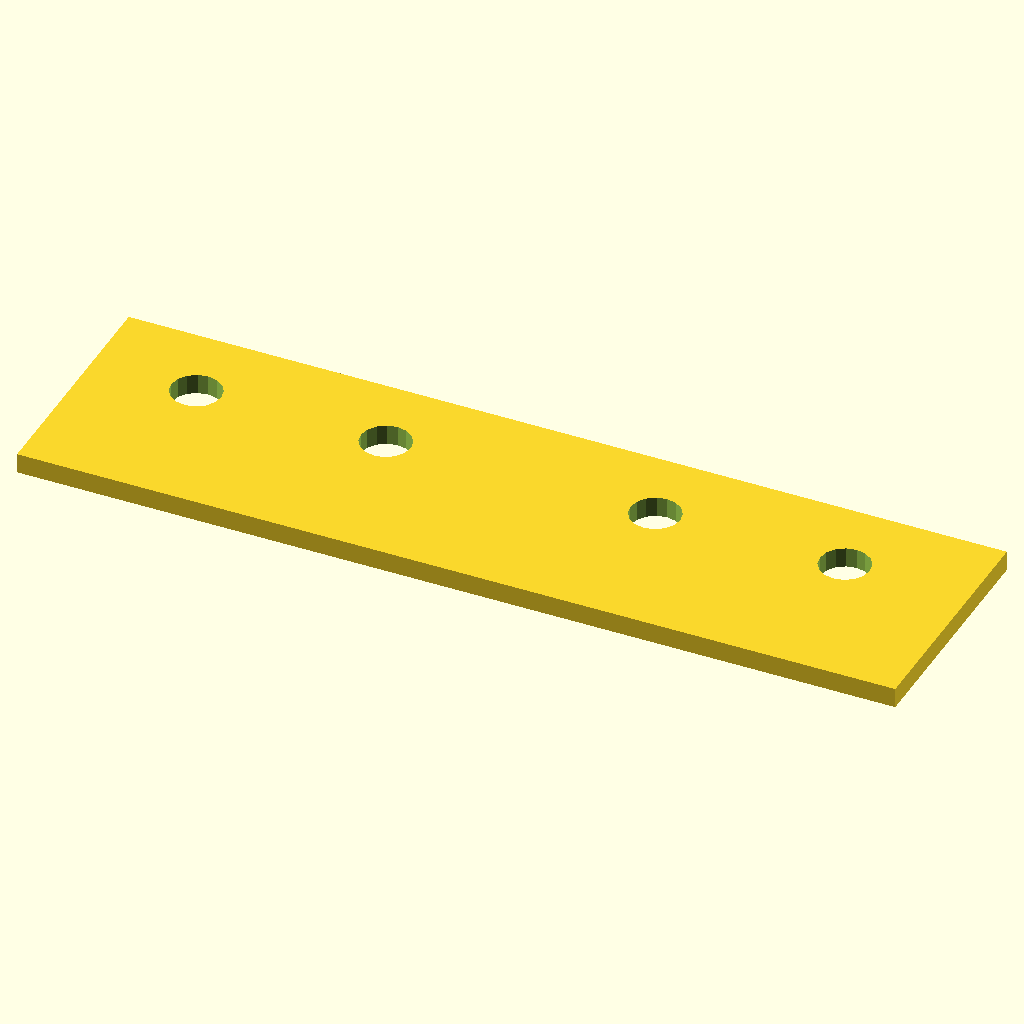
Cell 1: rendered with the file's own defaults.
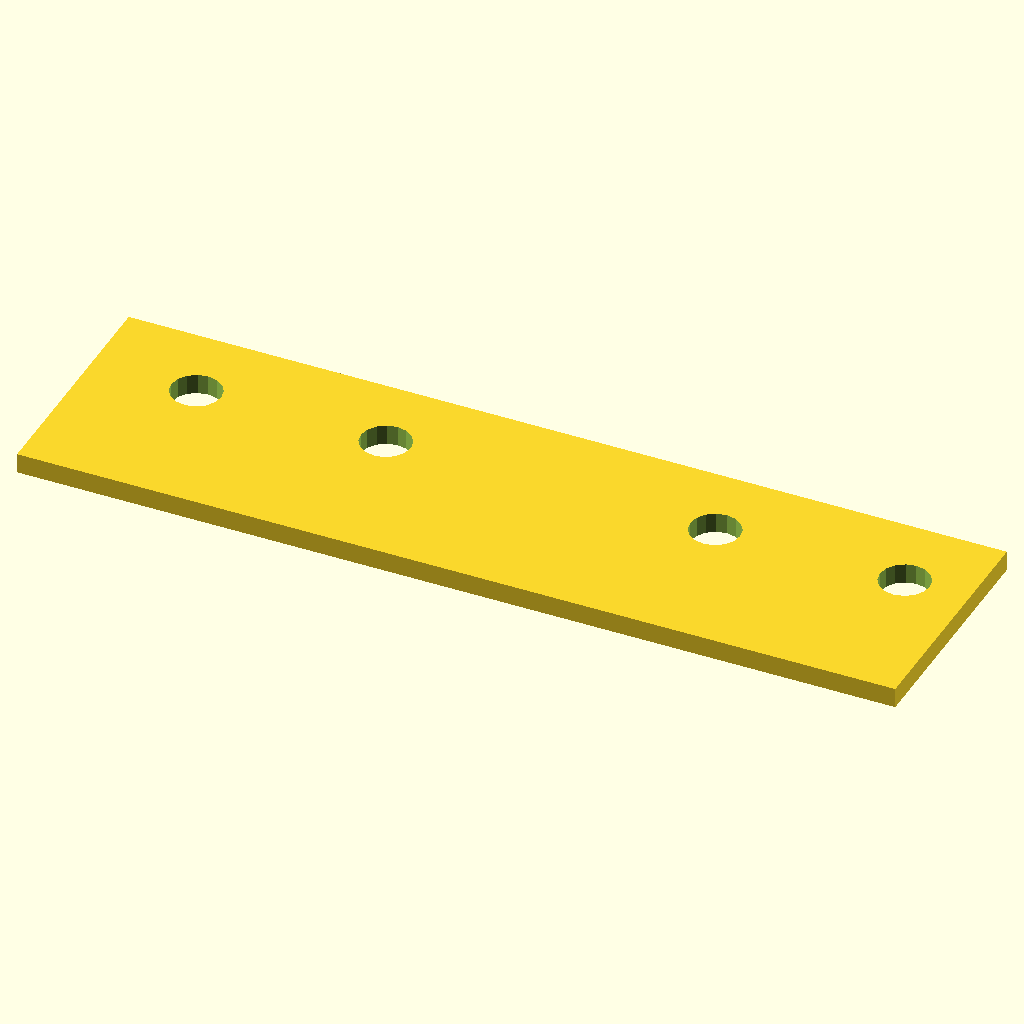
Cell 2: the same model with MATERIAL_THICKNESS = 6.
All cells are drawn from the same view direction (rotation 55°, 0°, 25°, orthographic, colour scheme Cornfield), but the view is re-fitted for each cell, so position and scale can differ between cells as well as the parameter.
OpenSCAD source file projects/pcbcnc/attachments/zaxis-housing/src/zaxis_limit_structure.0.3.1.scad:
MATERIAL_THICKNESS = 3;

//MOTOR_D = 41.81;
//MOTOR_D = 43;
MOTOR_D = 44.5;
MOTOR_R = MOTOR_D/2;
ZAXIS_OUTER_W = 59;
ZAXIS_W = 63.97;
ZAXIS_DEPTH = 50.63;
ZAXIS_H = 35.38;

BT_OVERHANG_EDGE = 25;
BT_OVERHANG_FRONT = 60;

FINGER_W = 14;
FINGER_H = MATERIAL_THICKNESS;

ZLIMIT_W = 28;
ZLIMIT_H = 16;

z_limit_w  = 20;
z_limit_h = 9.75;
z_limit_d = 6;

//BACK_PLATE_W = ZAXIS_W + 2*ZLIMIT_W + 2*8;
BACK_PLATE_W = ZAXIS_W + 2*8;
BACK_PLATE_H = 35;

zbp_depth = 20;
zbp_height = 12;
z_plate_overhang = 30;
zbp_finger_0 = 6;
zbp_finger_1 = 6;

zbp_support_len = 10;
zbp_side_len = zbp_depth + 4 + z_limit_w;

 module regular_polygon(order, r=1){
 	angles=[ for (i = [0:order-1]) i*(360/order) ];
 	coords=[ for (th=angles) [r*cos(th), r*sin(th)] ];
 	polygon(coords);
}

module z_top_cross_support() {
  w = ZAXIS_OUTER_W;
  oh_w = z_plate_overhang;
  th = MATERIAL_THICKNESS;

  dx = 2*zbp_support_len - th + zbp_finger_0;
  dy = zbp_height;
  
  /*
  translate([-90,-30])
  union() {
    square([ dx, 2]);
    translate([dx - 2, 0]) square([2, dy]);
    polygon([[0,2], [dx-2,dy], [dx, 2]]);
    
    color([1,0,0]) translate([dx/2, -th/2]) square([zbp_finger_1, th], center=true);
    color([0,1,0]) translate([dx + th/2, dy/2]) square([th,zbp_finger_1], center=true);
  }
  */

  
  b = 20;
  s = 20;
  union() {
    
    // center cross brace
    //
    square([w, s], center=true);
    
    // side portion
    //
    difference() {
      translate([-w/2 - oh_w/2, -s/2-b/2]) square([b,b], center=true);
      
      // tab holes
      //
      translate([-w/2 - oh_w/3, -s/2-b + dy/2]) square([th, zbp_finger_1], center=true);
      translate([-w/2 - 2*oh_w/3, -s/2-b + dy/2]) square([th, zbp_finger_1], center=true);
    }
    
    difference() {
      translate([ w/2 + oh_w/2, -s/2-b/2]) square([b,b], center=true);
      
      // tab holes
      //
      translate([ w/2 + oh_w/3, -s/2-b + dy/2]) square([th, zbp_finger_1], center=true);
      translate([ w/2 + 2*oh_w/3, -s/2-b + dy/2]) square([th, zbp_finger_1], center=true);
    }
    
    // tab
    //
    translate([-w/2 - oh_w/2, -s/2-b - th/2]) square([zbp_finger_1, th], center=true);
    translate([ w/2 + oh_w/2, -s/2-b - th/2]) square([zbp_finger_1, th], center=true);
    
    //triangle connector
    //
    polygon([ [-w/2, s/2], [-w/2 - oh_w/2 - b/2, -s/2], [-w/2 - oh_w/2 + b/2, -s/2], [-w/2, -s/2]]);
    polygon([ [ w/2, s/2], [ w/2 + oh_w/2 + b/2, -s/2], [ w/2 + oh_w/2 - b/2, -s/2], [ w/2, -s/2]]);
  }
}

// debug
//translate([50,-60])z_top_cross_support();


module z_top_plate() {
  th = MATERIAL_THICKNESS;
  w1 = ZAXIS_OUTER_W/2 + th;
  
  sl = zbp_support_len;
  w = ZAXIS_OUTER_W;
  h0 = 20;
  h1 = 30;
  
  ox = 10;
  oy = 25;
  
  oh_w = z_plate_overhang;
  oh_l = 30;
  
  h2 = 10;

  ohs_w = z_plate_overhang - 3;
  
  h3 = 40;
  h4 = 20;
  
  zspacer_nut_r = (36.30 - 24.5)/4;
  zspacer_nut_x = 24.5/2 + zspacer_nut_r;


  dx = 2*zbp_support_len - th + zbp_finger_0;
  dy = zbp_height;
  oh_w = z_plate_overhang;

  overhang_w = ZAXIS_OUTER_W;
  //DEBUG
  /*  
  dx = 2*zbp_support_len - th + zbp_finger_0;
  dy = zbp_height;
  
  translate([-70,   -h0 - oy - oh_l - 2*h2])
  rotate(90, [0,0,1])
  union() {
    square([ dx, 2]);
    translate([dx - 2, 0]) square([2, dy]);
    polygon([[0,2], [dx-2,dy], [dx, 2]]);
    
    color([1,0,0]) translate([dx/2, -th/2]) square([zbp_finger_1, th], center=true);
    color([0,1,0]) translate([dx + th/2, dy/2]) square([th,zbp_finger_1], center=true);
  }
  */
  //DEBUG

  difference() {

    union() {
      
      // back
      //
      square([w, h0], center=true);
      
      // back to be cut out
      //
      translate([0,-h0/2]) square([w, h1], center=true);
      
      // side connector
      //
      translate([-w/2 - ox, -h0/2 -oy]) polygon([[0,0], [ox,oy],[ox,0]]);
      translate([ w/2, -h0/2]) polygon([[0,0], [ox,-oy],[0,-oy]]);
      
      // nut connector plate
      //
      translate([-w/2 - oh_w/2, -h0/2 - oy - oh_l/2]) square([oh_w, oh_l], center=true);
      translate([ w/2 + oh_w/2, -h0/2 - oy - oh_l/2]) square([oh_w, oh_l], center=true);
      
      // brace connector
      //
      translate([-w/2 - oh_w/2 - 3/2, -h0/2 - oy - oh_l - h2/2]) square([oh_l - 3, h2], center=true);
      translate([ w/2 + oh_w/2 + 3/2, -h0/2 - oy - oh_l - h2/2]) square([oh_l - 3, h2], center=true);
      
      // side connector (still?)
      //
      polygon([ [-w/2, -h0/2], [-(zspacer_nut_x+zspacer_nut_r), -h0/2], [-w/2,-(h0+h1/2)] ]);
      polygon([ [ w/2, -h0/2], [ (zspacer_nut_x+zspacer_nut_r), -h0/2], [ w/2,-(h0+h1/2)] ]);
      
      // brace support connector
      //
      translate([-w/2 - oh_w/2 - 3/2, -h0/2 - oy - oh_l - h2 - h3/2]) square([oh_l - 3, h3], center=true);
      translate([ w/2 + oh_w/2 + 3/2, -h0/2 - oy - oh_l - h2 - h3/2]) square([oh_l - 3, h3], center=true);


      // front connection
      //
      translate([0,-h0/2 - oy - oh_l - h2 - h3- h4/2]) square([w + oh_w*2,h4], center=true);

    }
    
    // left hole tabs
    //
    translate([-w/2 - th - 2,-h0-oy-5]) {
    
      translate([-0, 0]) square([th,zbp_finger_0],center=true);
      translate([-0 - sl - th, zbp_depth/2 - 3]) square([zbp_finger_1, th], center=true);
      translate([-0 - sl - th, -(zbp_depth/2 - 3)]) square([zbp_finger_1, th], center=true);
    }
    
    // right hole tabs
    //
    translate([ w/2 + th + 2, -h0-oy-5]) {

      translate([(0), 0]) square([th,zbp_finger_0],center=true);
      translate([(0 + sl + th), zbp_depth/2 - 3]) square([zbp_finger_1, th], center=true);
      translate([(0 + sl + th), -(zbp_depth/2 - 3)]) square([zbp_finger_1, th], center=true);

    }
    
    // cross brace hole tabs
    //
    translate([-w/2 - oh_w/2, -h0/2 - oy - oh_l - h2/2]) square([zbp_finger_1, th], center=true);
    translate([ w/2 + oh_w/2, -h0/2 - oy - oh_l - h2/2]) square([zbp_finger_1, th], center=true);
    
    
    // cross brace support hole tabs (left)
    //
    translate([-overhang_w/2 - 2*oh_w/3, -h0/2 - oy - oh_l - h2 - 3 - dy/2])
      square([th, zbp_finger_1], center=true);
    translate([-overhang_w/2 - oh_w/3, -h0/2 - oy - oh_l - h2 - 3 - dy/2])
      square([th, zbp_finger_1], center=true);
    
    // cross brace support hole tabs (right)
    //
    translate([ overhang_w/2 + 2*oh_w/3, -h0/2 - oy - oh_l - h2 - 3 - dy/2])
      square([th, zbp_finger_1], center=true);
    translate([ overhang_w/2 + oh_w/3, -h0/2 - oy - oh_l - h2 - 3 - dy/2])
      square([th, zbp_finger_1], center=true);

    // circle cutouts
    //
    hull() {
      translate([zspacer_nut_x, -h0]) circle(zspacer_nut_r);
      translate([zspacer_nut_x, -h0-h1-zspacer_nut_r]) circle(zspacer_nut_r);
    }
    hull() {
      translate([-zspacer_nut_x, -h0]) circle(zspacer_nut_r);
      translate([-zspacer_nut_x, -h0-h1-zspacer_nut_r]) circle(zspacer_nut_r);
    }
    
    hull() {
      translate([0,-h0-3]) circle(9);
      translate([0, -h0-h1-5]) circle(9);
      
    }

  }

}

module z_top_all() {
  translate([-50,10]) rotate(90, [0,0,1]) z_top_plate();
  
  translate([0,30]) z_side();
  translate([24,13]) rotate(180, [0,0,1]) z_side();
  
  translate([-25,-6]) z_support();
  translate([15,-7]) rotate(180, [0,0,1]) z_support();
  
  translate([8,-3]) rotate(-10, [0,0,1]) z_support();
  translate([47,-9]) rotate(180, [0,0,1]) z_support();

  translate([102,-00]) rotate(90, [0,0,1]) z_support();
  translate([90,-00]) rotate(-90, [0,0,1]) z_support();

  translate([-16,5]) rotate(80, [0,0,1]) z_support();
  translate([64,30]) mirror([1,0,0]) z_support();
  
  translate([41,20]) z_guide_housing();
  translate([54,20]) z_guide_housing();
  
  translate([41,8]) z_nut_housing();
  translate([54,8]) z_nut_housing();

  translate([120,5]) rotate(-90, [0,0,1]) z_top_cross_support();

}

//z_side();

//translate([60,50]) z_top_all();
//z_top_plate();


module z_bottom_plate() {
  bottom_plate_width = ZAXIS_OUTER_W + 2*z_plate_overhang;
  th = MATERIAL_THICKNESS;
  w = ZAXIS_OUTER_W/2 + th;
  sl = zbp_support_len;
  difference() {
    square([bottom_plate_width, zbp_depth], center=true);
    
    translate([w, 0]) square([th,zbp_finger_0],center=true);
    translate([w + sl + th, zbp_depth/2 - 3]) square([zbp_finger_1, th], center=true);
    translate([w + sl + th, -(zbp_depth/2 - 3)]) square([zbp_finger_1, th], center=true);

    translate([-(w), 0]) square([th,zbp_finger_0],center=true);
    translate([-(w + sl + th), zbp_depth/2 - 3]) square([zbp_finger_1, th], center=true);
    translate([-(w + sl + th), -(zbp_depth/2 - 3)]) square([zbp_finger_1, th], center=true);
  }
}

module z_support() {
  th = MATERIAL_THICKNESS;
  dx = 2*zbp_support_len - th + zbp_finger_0;
  dy = zbp_height;
  union() {
    square([ dx, 2]);
    translate([dx - 2, 0]) square([2, dy]);
    polygon([[0,2], [dx-2,dy], [dx, 2]]);
    
    translate([dx/2, -th/2]) square([zbp_finger_1, th], center=true);
    translate([dx + th/2, dy/2]) square([th,zbp_finger_1], center=true);
  }
}


module z_side_x() {
  
  qq = zbp_depth/2 - 3;
  th = MATERIAL_THICKNESS;
  m2_ds = (2*(zbp_depth/2 - 3) - th)/2 - 2;
  difference() {

    union() {
      translate([zbp_side_len/2 - zbp_depth/2, 0]) square([zbp_side_len, zbp_height], center=true);
      //translate([0,-zbp_height/2 - th/2]) square([zbp_finger_0, th], center=true);
    };
    

    //translate([m2_ds, m2_ds]) circle(1, $fn=16);
    //translate([-m2_ds,-m2_ds]) circle(1, $fn=16);
    
    //translate([qq,0]) square([th, zbp_finger_1], center=true);
    //translate([-qq,0]) square([th, zbp_finger_1], center=true);
    //circle(2.5, $fn=16);
    
    translate([zbp_depth + th,0]) switch_holes2();
    translate([th*0,0]) switch_holes2();
  }
}

z_side_x();

module z_side() {
  
  qq = zbp_depth/2 - 3;
  th = MATERIAL_THICKNESS;
  m2_ds = (2*(zbp_depth/2 - 3) - th)/2 - 2;
  difference() {
    union() {
      translate([zbp_side_len/2 - zbp_depth/2, 0]) square([zbp_side_len, zbp_height], center=true);
      translate([0,-zbp_height/2 - th/2]) square([zbp_finger_0, th], center=true);
    };
    
    translate([m2_ds, m2_ds]) circle(1, $fn=16);
    translate([-m2_ds,-m2_ds]) circle(1, $fn=16);
    
    translate([qq,0]) square([th, zbp_finger_1], center=true);
    translate([-qq,0]) square([th, zbp_finger_1], center=true);
    circle(2.5, $fn=16);
    
    translate([zbp_depth + th,0]) switch_holes2();
  }
}

module z_nut_housing() {
  th = MATERIAL_THICKNESS;
  dx = 2*(zbp_depth/2 - 3) - th;
  dy = dx;
  
  m2_x = dx/2 - 2;
  m2_y = dx/2 - 2;
  difference() {
    square([dx,dy], center=true);
    translate([ m2_x, m2_y]) circle(1, $fn=16);
    translate([-m2_x,-m2_y]) circle(1, $fn=16);
    
    regular_polygon(6, r=9/2);

  }
}

module z_guide_housing() {
  th = MATERIAL_THICKNESS;
  dx = 2*(zbp_depth/2 - 3) - th;
  dy = dx;
  
  m2_x = dx/2 - 2;
  m2_y = dx/2 - 2;
  difference() {
    square([dx,dy], center=true);
    translate([-m2_x, m2_y]) circle(1, $fn=16);
    translate([ m2_x,-m2_y]) circle(1, $fn=16);
    circle(2.5, $fn=16);

  }

}

module z_bottom_all() {
  z_bottom_plate();
  
  translate([57,15]) mirror([1,0,0]) z_support();
  translate([30,30])  z_support();
  translate([-50,15])  z_support();
  translate([-50,30])  z_support();
  
  translate([-10,21]) z_side();
  translate([70,0]) rotate(90, [0,0,1]) z_side();
  //translate([85,20]) rotate(90, [0,0,1]) z_bottom_side();
  //translate([0,51]) z_bottom_side();
  
  translate([-10,35]) z_nut_housing();
  translate([5,35]) z_nut_housing();
  
  translate([20, 35]) z_guide_housing();
  translate([85, 0]) z_guide_housing();
}

//translate([60,10]) z_bottom_all();

module side_holder_bottom() {
  w = 20;
  s = 40;
  t = FINGER_H;
  
  xx = 10;
  d=5;

  difference() {
    union() {
      square([s,w], center=true);
      translate([ (s/2 - FINGER_H/2) + t, w/3]) square([FINGER_H,w/3], center=true);
      translate([ (s/2 - FINGER_H/2) + t,-w/3]) square([FINGER_H,w/3], center=true);
    };
    translate([-(5*s/12 - d/2),0]) circle(d/2, $fn=16);
    translate([-(1*s/12 - d/2),0]) circle(d/2, $fn=16);
    translate([ (s/2 - FINGER_W), (w/2 - FINGER_H/2)]) square([FINGER_W, FINGER_H], center=true);
    translate([ (s/2 - FINGER_W),-(w/2 - FINGER_H/2)]) square([FINGER_W, FINGER_H], center=true);
    translate([ (s/2 - FINGER_H/2) + t, 0]) square([FINGER_H, w/3], center=true);
  }
  
}

module side_holder_up() {
  w = 20;
  s = 40;
  d=5;
  t = FINGER_H;
  difference() {
    union() {
      square([s,w], center=true);
      translate([ (s/2 + FINGER_H/2), 0]) square([FINGER_H, w/3], center=true);
    };
    translate([-7*s/24,0]) switch_holes2();
    translate([ (s/2 - FINGER_W), (w/2 - FINGER_H/2)]) square([FINGER_W, FINGER_H], center=true);
    translate([ (s/2 - FINGER_W),-(w/2 - FINGER_H/2)]) square([FINGER_W, FINGER_H], center=true);
  
  }
  
}

module side_holder_connect(h=0) {
  s = 3*FINGER_W/2;
  t = MATERIAL_THICKNESS;
  union() {
    polygon([[0,0],[s,s],[s,0]]);
    //polygon([[0,0],[s,s],[s,t], [s-FINGER_W/2,t], [s-FINGER_W/2,0],[s,0]]);
    translate([0,-FINGER_H-h]) square([FINGER_W,FINGER_H]);
    translate([s,FINGER_W/2-h]) square([FINGER_H, FINGER_W]);
  }
}

module top_holder() {
  w = 40;
  s = 20;
  ofx = -0;
  ofy = -10;
  
  difference() {
    union() {
      //square([30,10]);
      square([w,s]);
      //translate([-10,-20,0]) square([10,20]);
      translate([ofx-s/2,ofy-w/2,0]) square([10,20]);
      //polygon( points=[[0,w/2],[-s/2,0],[0,-s/8],[w/8,0]], paths=[[0,1,2,3,0]]);
      polygon( points=[[0,w/2],[ofx-s/2,ofy],[ofx,ofy-s/8],[w/8,0]], paths=[[0,1,2,3,0]]);
    }
    translate([w/3,s/2]) circle(2.5,$fn=16);
    translate([3*w/4,s/2]) circle(2.5, $fn=16);
    //translate([-4,-12]) rotate(90, [0,0,1]) switch_holes2();
    translate([ofx-4,ofy-12]) rotate(90, [0,0,1]) switch_holes2();
  }
}


module side_plate() {
  cable_slot_w = 4.75;
  cable_slot_h = 2;
  
  ofst = 50;
  
  w = ZAXIS_W - ofst;
  h = ZAXIS_H + 3*cable_slot_h;
  
  difference() {
    // main body
    //
    //square([ZAXIS_W, ZAXIS_H], center=true);
    union() {
      //square([ZAXIS_W, ZAXIS_H], center=true);
      square([ZAXIS_W, h], center=true);
      //translate([ZAXIS_W/2 + ZAXIS_W/4,0]) square([ZAXIS_W/2, ZAXIS_H], center=true);
      translate([ZAXIS_W/2 + ZAXIS_W/4,0]) square([ZAXIS_W, h], center=true);
    }
    
    translate([ZAXIS_W/2 + 6,h/2]) square([ZAXIS_W, 4*cable_slot_h], center=true);
    translate([ZAXIS_W/2 + 6,-h/2]) square([ZAXIS_W, 4*cable_slot_h], center=true);
    
    // platform slots
    //
    translate([-(FINGER_W-ofst), ZAXIS_H/4]) square( [FINGER_W, FINGER_H], center=true);
    translate([-(FINGER_W-ofst),-ZAXIS_H/4]) square( [FINGER_W, FINGER_H], center=true);
    translate([ (FINGER_W+ofst), ZAXIS_H/4]) square( [FINGER_W, FINGER_H], center=true);
    translate([ (FINGER_W+ofst),-ZAXIS_H/4]) square( [FINGER_W, FINGER_H], center=true);
    
    // cable tile slots
    //
    /*
    translate([-(ZAXIS_W/2 - 2*cable_slot_h), (ZAXIS_H/2 - 1.5*cable_slot_h)])
      square([cable_slot_w, cable_slot_h], center=true);
    translate([-(ZAXIS_W/2 - 2*cable_slot_h),-(ZAXIS_H/2 - 1.5*cable_slot_h)])
      square([cable_slot_w, cable_slot_h], center=true);
    translate([ (ZAXIS_W/2 - 2*cable_slot_h), (ZAXIS_H/2 - 1.5*cable_slot_h)])
      square([cable_slot_w, cable_slot_h], center=true);
    translate([ (ZAXIS_W/2 - 2*cable_slot_h),-(ZAXIS_H/2 - 1.5*cable_slot_h)])
      square([cable_slot_w, cable_slot_h], center=true);
    translate([ 0, (ZAXIS_H/2 - 1.5*cable_slot_h)]) square([cable_slot_w, cable_slot_h], center=true);
    translate([ 0,-(ZAXIS_H/2 - 1.5*cable_slot_h)]) square([cable_slot_w, cable_slot_h], center=true);
    */
    translate([-(ZAXIS_W/2 - 2*cable_slot_h), (h/2 - 1.5*cable_slot_h)])
      square([cable_slot_w, cable_slot_h], center=true);
    translate([-(ZAXIS_W/2 - 2*cable_slot_h),-(h/2 - 1.5*cable_slot_h)])
      square([cable_slot_w, cable_slot_h], center=true);
    translate([ (ZAXIS_W/2 - 2*cable_slot_h), (h/2 - 1.5*cable_slot_h)])
      square([cable_slot_w, cable_slot_h], center=true);
    translate([ (ZAXIS_W/2 - 2*cable_slot_h),-(h/2 - 1.5*cable_slot_h)])
      square([cable_slot_w, cable_slot_h], center=true);
    translate([ 0, (h/2 - 1.5*cable_slot_h)]) square([cable_slot_w, cable_slot_h], center=true);
    translate([ 0,-(h/2 - 1.5*cable_slot_h)]) square([cable_slot_w, cable_slot_h], center=true);
    
    // center access
    //
    square([ZAXIS_W/2, 4], center=true);
    circle(cable_slot_h*3, $fn=16);
    
    translate([ofst,0]) square([ZAXIS_W/2, 4], center=true);
    translate([ofst,0]) circle(cable_slot_h*3, $fn=16);
    
    // center cable tie
    //
    translate([-(ZAXIS_W/2 - 1.5*cable_slot_h), 0]) square([3*cable_slot_h, cable_slot_w], center=true);
    translate([ (ZAXIS_W/2 - 1.5*cable_slot_h), 0]) square([3*cable_slot_h, cable_slot_w], center=true);
  }
}



module side_plate_bottom() {
  cable_slot_w = 4.75;
  cable_slot_h = 2;
  
  //ofst = 33;
  ofst = 28;
  
  w = ZAXIS_W - ofst;
  h = ZAXIS_H + 3*cable_slot_h;
  
  difference() {
    // main body
    //
    //square([ZAXIS_W, ZAXIS_H], center=true);
    union() {
      //square([ZAXIS_W, ZAXIS_H], center=true);
      square([ZAXIS_W, h], center=true);
      //translate([ZAXIS_W/2 + ZAXIS_W/4,0]) square([ZAXIS_W/2, ZAXIS_H], center=true);
      translate([ZAXIS_W/2 + ZAXIS_W/4,0]) square([ZAXIS_W, h], center=true);
    }
    
    translate([ZAXIS_W/2 + 6,h/2]) square([ZAXIS_W, 4*cable_slot_h], center=true);
    translate([ZAXIS_W/2 + 6,-h/2]) square([ZAXIS_W, 4*cable_slot_h], center=true);
    
    translate([-ZAXIS_W/4 + 2, h/2]) square([ZAXIS_W/4, 4*cable_slot_h], center=true);
    translate([-ZAXIS_W/4 + 2, -h/2]) square([ZAXIS_W/4, 4*cable_slot_h], center=true);
    
    // platform slots
    //
    translate([-(FINGER_W-ofst), ZAXIS_H/4]) square( [FINGER_W, FINGER_H], center=true);
    translate([-(FINGER_W-ofst),-ZAXIS_H/4]) square( [FINGER_W, FINGER_H], center=true);
    translate([ (FINGER_W+ofst), ZAXIS_H/4]) square( [FINGER_W, FINGER_H], center=true);
    translate([ (FINGER_W+ofst),-ZAXIS_H/4]) square( [FINGER_W, FINGER_H], center=true);
    
    // cable tile slots
    //
    /*
    translate([-(ZAXIS_W/2 - 2*cable_slot_h), (ZAXIS_H/2 - 1.5*cable_slot_h)])
      square([cable_slot_w, cable_slot_h], center=true);
    translate([-(ZAXIS_W/2 - 2*cable_slot_h),-(ZAXIS_H/2 - 1.5*cable_slot_h)])
      square([cable_slot_w, cable_slot_h], center=true);
    translate([ (ZAXIS_W/2 - 2*cable_slot_h), (ZAXIS_H/2 - 1.5*cable_slot_h)])
      square([cable_slot_w, cable_slot_h], center=true);
    translate([ (ZAXIS_W/2 - 2*cable_slot_h),-(ZAXIS_H/2 - 1.5*cable_slot_h)])
      square([cable_slot_w, cable_slot_h], center=true);
    translate([ 0, (ZAXIS_H/2 - 1.5*cable_slot_h)]) square([cable_slot_w, cable_slot_h], center=true);
    translate([ 0,-(ZAXIS_H/2 - 1.5*cable_slot_h)]) square([cable_slot_w, cable_slot_h], center=true);
    */
    translate([-(ZAXIS_W/2 - 2*cable_slot_h), (h/2 - 1.5*cable_slot_h)])
      square([cable_slot_w, cable_slot_h], center=true);
    translate([-(ZAXIS_W/2 - 2*cable_slot_h),-(h/2 - 1.5*cable_slot_h)])
      square([cable_slot_w, cable_slot_h], center=true);
    translate([ (ZAXIS_W/2 - 2*cable_slot_h), (h/2 - 1.5*cable_slot_h)])
      square([cable_slot_w, cable_slot_h], center=true);
    translate([ (ZAXIS_W/2 - 2*cable_slot_h),-(h/2 - 1.5*cable_slot_h)])
      square([cable_slot_w, cable_slot_h], center=true);
    translate([ 0, (h/2 - 1.5*cable_slot_h)]) square([cable_slot_w, cable_slot_h], center=true);
    translate([ 0,-(h/2 - 1.5*cable_slot_h)]) square([cable_slot_w, cable_slot_h], center=true);
    
    // center access
    //
    translate([ofst,0]) square([ZAXIS_W/2, 4], center=true);
    translate([ofst,0]) circle(cable_slot_h*3, $fn=16);
    
    //translate([ofst,0]) square([ZAXIS_W/2, 4], center=true);
    //translate([ofst,0]) circle(cable_slot_h*3, $fn=16);
    
    // center cable tie
    //
    translate([-(ZAXIS_W/2 - 1.5*cable_slot_h), 0]) square([3*cable_slot_h, cable_slot_w], center=true);
    translate([ (ZAXIS_W/2 - 1.5*cable_slot_h), 0]) square([3*cable_slot_h, cable_slot_w], center=true);
  }
}

// 15 , 5
module platform() {
  platform_w = ZAXIS_W-18;
  platform_h = ZAXIS_H;
  difference() {
    
    //main body
    //
    square([platform_w, platform_h], center=true);
    
    translate([-platform_w/2,0]) circle(2.5);
    translate([ platform_w/2,0]) circle(2.5);
    
    //support slots
    //
    translate([-FINGER_W, platform_h/4]) square([FINGER_W, FINGER_H], center=true);
    translate([-FINGER_W,-platform_h/4]) square([FINGER_W, FINGER_H], center=true);
    translate([ FINGER_W, platform_h/4]) square([FINGER_W, FINGER_H], center=true);
    translate([ FINGER_W,-platform_h/4]) square([FINGER_W, FINGER_H], center=true);
    
    // limit switch holes
    //
    //translate([-5, (platform_h/2 - ZLIMIT_H/2)]) mirror([1,0,0]) switch_holes();
    //translate([-5,-(platform_h/2 - ZLIMIT_H/2)])switch_holes();
    
    translate([ 0, (platform_h/2 - ZLIMIT_H/2)])
      mirror([1,0,0]) switch_holes();
    translate([ 0,-(platform_h/2 - ZLIMIT_H/2)])
      switch_holes();
    
    
    translate([-(platform_w/2 - ZLIMIT_W/2), (platform_h/2 - ZLIMIT_H/2)])
      mirror([1,0,0]) switch_holes();
    translate([-(platform_w/2 - ZLIMIT_W/2),-(platform_h/2 - ZLIMIT_H/2)])
      switch_holes();
    translate([ (platform_w/2 - ZLIMIT_W/2),-(platform_h/2 - ZLIMIT_H/2)])
      switch_holes();
    translate([ (platform_w/2 - ZLIMIT_W/2), (platform_h/2 - ZLIMIT_H/2)])
      mirror([1,0,0]) switch_holes();    
  }
}

module platform_support(support_base_h=2) {
  //a=90/4;
  a=90/2;
  support_base_w = 3*FINGER_W;
  //support_base_h = 10;
  //support_base_h = 2;
  C0=30;
  C1=15;
  
  xh = sin(a) * support_base_w;
  difference() {
    union() {
      
      // bottom half with fingers
      //
      square([support_base_w, support_base_h], center=true);
      translate([-FINGER_W, -(support_base_h/2 + FINGER_H/2)]) square([FINGER_W, FINGER_H], center=true);
      translate([ FINGER_W, -(support_base_h/2 + FINGER_H/2)]) square([FINGER_W, FINGER_H], center=true);
      
      // triangular upper half
      //
      translate([-support_base_w/2, support_base_h/2])
      intersection() {
        rotate(a, [0,0,1]) mirror([0,1,0]) square([2*support_base_w, C0*support_base_h]);
        //color([1,0,0]) square([support_base_w, C1*support_base_h]);
        square([support_base_w, xh]);
      };
      
      // fingers for triangular upper half
      //
      translate([-(support_base_w/2), support_base_h/2])
        rotate(a, [0,0,1])
        square([FINGER_W, FINGER_H]);

      translate([-3*FINGER_W/2,support_base_h/2])
        rotate(a, [0,0,1])
        translate([2*FINGER_W,0])
        square([FINGER_W, FINGER_H]);
    }
    
    translate([0,-support_base_h/2]) circle(FINGER_W/3);
  }
}


module switch_holes() {
  diam = 3.2;
  w = ZLIMIT_W;
  h = ZLIMIT_H;
  topl_offset = 1.45;
  topu_offset = 1.53;
  
  rightr_offset = 1.45;
  rightb_offset = 1.3;
  
  translate([-w/2+topl_offset+diam/2, h/2 - topu_offset - diam/2]) circle(diam/2, $fn=16);
  translate([ w/2-rightr_offset-diam/2, -h/2 + rightb_offset + diam/2]) circle(diam/2, $fn=16);
}

module switch_holes2() {
  // w=20, h=10
  // top hole to top = 5.78
  // bot hole to bot = 1.78
  // side hole to side = 4
  // inside hole to inside hole = 7
  // hole diam = 2.5
  diam = 2.5;
  w = 20;
  h = 10;
  x_from_cent = 7/2+diam/2;
  y_from_cent = 5.75-(h/2)+diam/2;
  
  translate([x_from_cent,y_from_cent]) circle(diam/2, $fn=16);
  translate([-x_from_cent, y_from_cent]) circle(diam/2, $fn=16);
  
}


module switch_spacer2() {
  // w=20, h=10
  // top hole to top = 5.78
  // bot hole to bot = 1.78
  // side hole to side = 4
  // inside hole to inside hole = 7
  // hole diam = 2.5
  diam = 2.5;
  w = 20;
  h = 10;
  x_from_cent = 7/2+diam/2;
  y_from_cent = 5.75-(h/2)+diam/2;
  
  difference() {
    square([w,h], center=true);
    translate([x_from_cent,y_from_cent]) circle(diam/2, $fn=16);
    translate([-x_from_cent, y_from_cent]) circle(diam/2, $fn=16);
  }
  
}

module all() {
  side_plate();
  translate([0,40]) side_plate();
  
  //translate([65,0]) platform();
  //translate([65,40]) platform();

  translate([245,0]) platform();
  translate([245,40]) platform();


  translate([-8,65]) platform_support();
  translate([40,65]) platform_support();

  translate([87,65]) platform_support();

  translate([100,2]) rotate(-90, [0,0,1])  platform_support();
  
  translate([135,10]) rotate(45,[0,0,1]) top_holder();
  translate([175,30]) rotate(-135, [0,0,1]) top_holder();
  
  translate([162,70]) rotate(90, [0,0,1]) switch_spacer2();
  translate([165,90]) switch_spacer2();
  


  translate([131,68]) side_holder_bottom();
  translate([190,0]) rotate(45, [0,0,1]) side_holder_bottom();
  
  translate([130,90]) side_holder_up();
  translate([195,50]) rotate(90,[0,0,1]) side_holder_up();
  
  translate([98,50]) rotate(-90, [0,0,1]) side_holder_connect();
  translate([115,35]) rotate(90, [0,0,1]) side_holder_connect();
  translate([145,53]) rotate(180, [0,0,1]) side_holder_connect();
  translate([193,80]) rotate(180,[0,0,1]) side_holder_connect();
}


module platforms() {
  dx= 120;
  dy = 45;
  side_plate();
  translate([0,dy]) side_plate_bottom();
  
  translate([0.95*dx,0]) platform();
  translate([0.95*dx,dy]) platform();

  translate([-8,1.8*dy]) platform_support(10);
  translate([0.95*dy,1.6*dy]) platform_support(10);

  translate([dx,1.6*dy]) platform_support();
  translate([2*dy,2.2*dy]) rotate(-180, [0,0,1])  platform_support();
  
  //translate([1.3*dx,70]) switch_spacer2();
  //translate([1.3*dx,50]) switch_spacer2();

}

module platform_side_bottom_only() {
  dx= 120;
  dy = 30;
  translate([0,0]) side_plate_bottom();
  
  translate([-7,dy]) platform_support(10);
  translate([48,dy]) platform_support(10);

}


module all() {
  
  dx= 120;
  dy = 30;
  translate([0,0]) side_plate_bottom();
  
  translate([-7,dy]) platform_support(10);
  translate([48,dy]) platform_support(10);
  
  translate([dx,0]) side_plate();
  translate([dx,dy]) platform_support();
  translate([dx + 50,dy]) platform_support();
  
  
  
  translate([0,4*dy]) rotate(45,[0,0,1]) top_holder();
  translate([45,4*dy]) rotate(-135, [0,0,1]) top_holder();
  
  translate([162,170]) rotate(90, [0,0,1]) switch_spacer2();
  translate([165,190]) switch_spacer2();
  


  translate([101,108]) side_holder_bottom();
  translate([150,100]) rotate(45, [0,0,1]) side_holder_bottom();
  
  translate([130,190]) side_holder_up();
  translate([195,150]) rotate(90,[0,0,1]) side_holder_up();
  
  translate([98,150]) rotate(-90, [0,0,1]) side_holder_connect();
  translate([115,135]) rotate(90, [0,0,1]) side_holder_connect();
  translate([145,153]) rotate(180, [0,0,1]) side_holder_connect();
  translate([193,180]) rotate(180,[0,0,1]) side_holder_connect();

}

//translate([60,40]) all();
//translate([60,40]) platforms();
//translate([36,25]) platform_side_bottom_only();

//all();
Parameter table extracted from the source (name, type, default, range or options):
MATERIAL_THICKNESS: number, default 3
MOTOR_D: number, default 44.5
ZAXIS_OUTER_W: number, default 59
ZAXIS_W: number, default 63.97
ZAXIS_DEPTH: number, default 50.63
ZAXIS_H: number, default 35.38
BT_OVERHANG_EDGE: number, default 25
BT_OVERHANG_FRONT: number, default 60
FINGER_W: number, default 14
ZLIMIT_W: number, default 28
ZLIMIT_H: number, default 16
z_limit_w: number, default 20
z_limit_h: number, default 9.75
z_limit_d: number, default 6
BACK_PLATE_H: number, default 35
zbp_depth: number, default 20
zbp_height: number, default 12
z_plate_overhang: number, default 30
zbp_finger_0: number, default 6
zbp_finger_1: number, default 6
zbp_support_len: number, default 10
